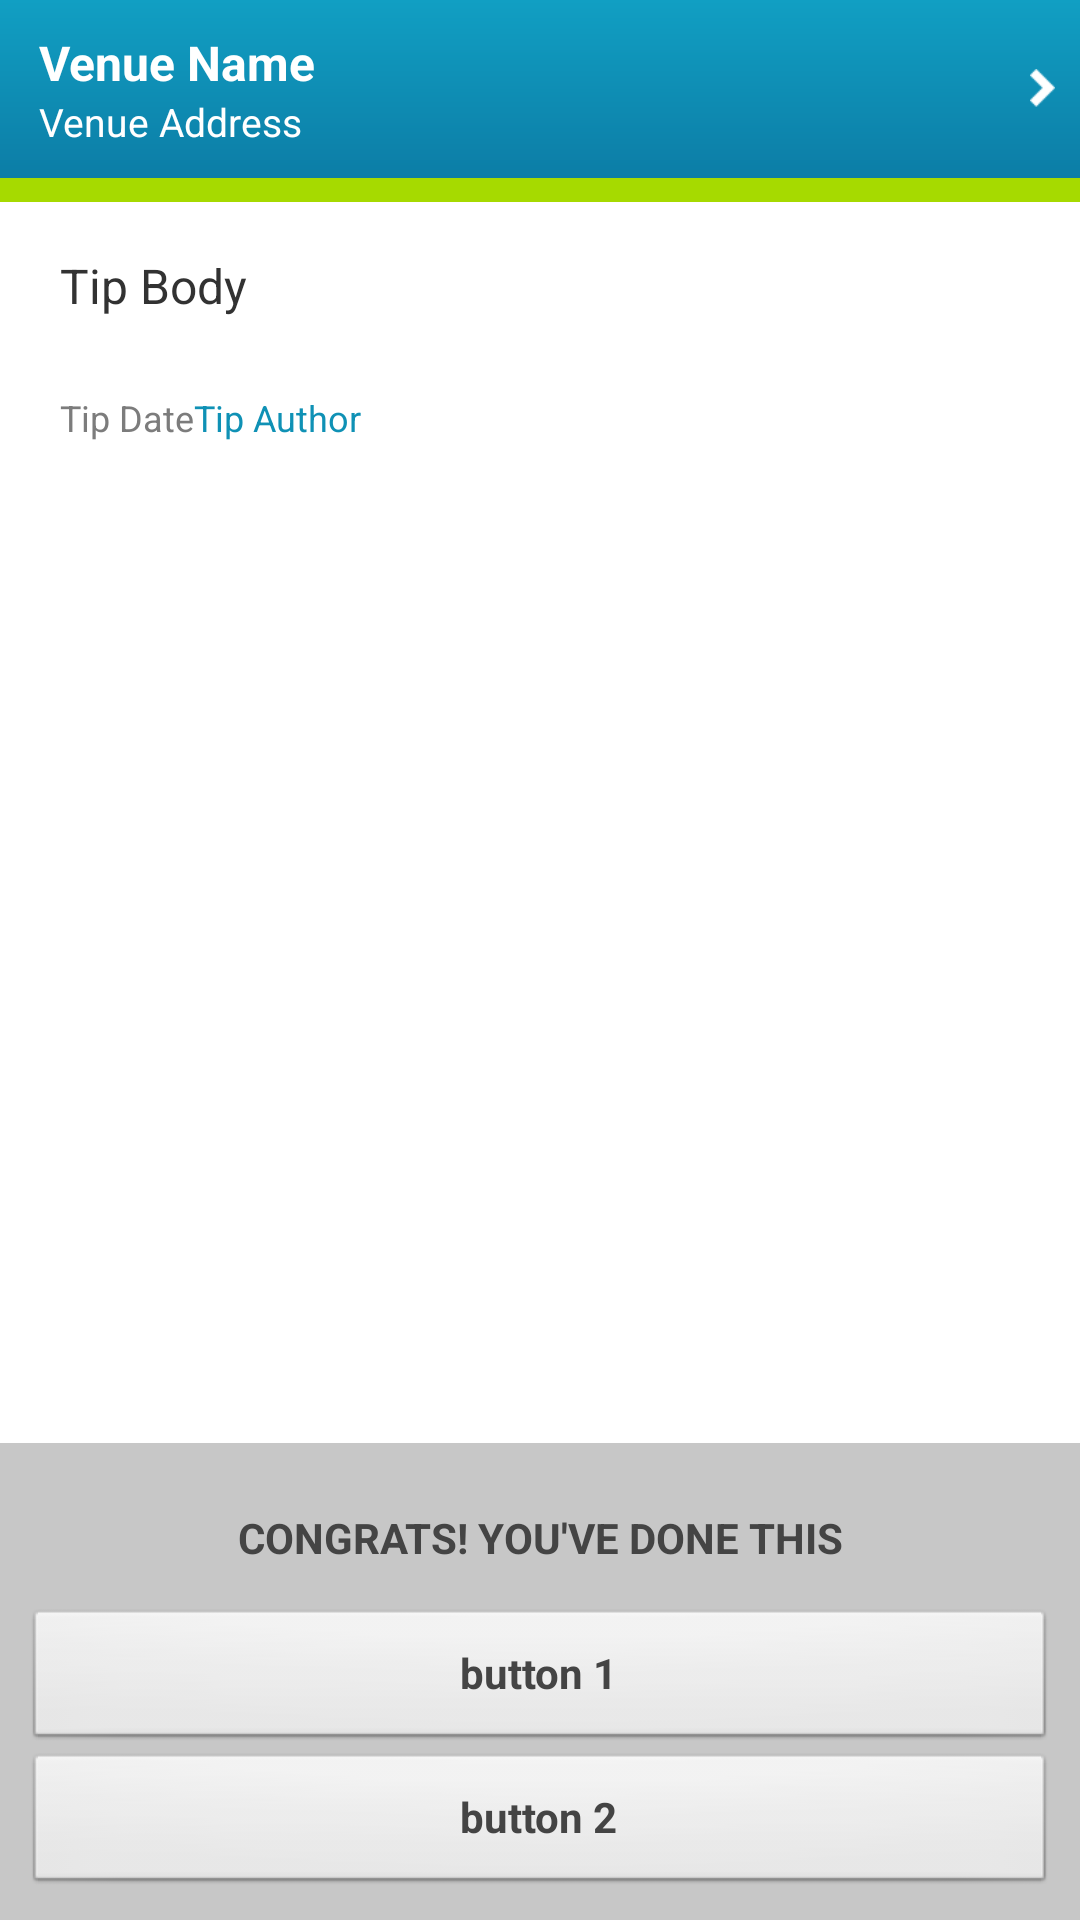

Android layout source for this screen:
<!-- AndroidManifest.xml: application theme FoursquareTheme -->
<!-- res/layout/tip_activity.xml -->
<?xml version="1.0" encoding="utf-8"?>
<LinearLayout
  xmlns:android="http://schemas.android.com/apk/res/android"
  android:orientation="vertical"
  android:layout_width="fill_parent"
  android:layout_height="fill_parent"
  android:background="@drawable/listview_item_manual" >
 
  
  <LinearLayout 
    android:id="@+id/tipActivityHeaderView"
    android:layout_width="fill_parent" 
    android:layout_height="wrap_content"
    android:background="@drawable/header_blue"
    android:paddingLeft="5dip" 
    android:paddingRight="5dip" 
    android:paddingTop="10dip" 
    android:paddingBottom="10dip" 
    android:orientation="horizontal"
    >
    
    <LinearLayout
      android:orientation="vertical"
      android:layout_width="0dip"
      android:layout_height="wrap_content"
      android:layout_weight="1"
      android:paddingLeft="8dip" >
       
      <TextView 
        android:id="@+id/tipActivityName" 
        android:layout_width="wrap_content" 
        android:layout_height="wrap_content"
        android:textAppearance="@style/TextViewStyleTipActivityTitle"
        android:text="Venue Name" />
    
      <TextView 
        android:id="@+id/tipActivityAddress"
        android:layout_width="wrap_content" 
        android:layout_height="wrap_content"
        android:textAppearance="@style/TextViewStyleTipActivityTitleAddress"
        android:text="Venue Address" />
        
    </LinearLayout>
    
    <LinearLayout 
      android:layout_width="wrap_content" 
      android:layout_height="fill_parent"
      android:gravity="center_vertical"  
      >
      
      <ImageView
        android:id="@+id/tipActivityVenueChevron"
        android:layout_width="9dip"
        android:layout_height="13dip"
        android:src="@drawable/arrow_white"
        android:scaleType="fitCenter"  
        android:gravity="center_vertical" 
        android:layout_marginLeft="3dip"
        android:layout_marginRight="3dip" />
        
    </LinearLayout>
        
  </LinearLayout>
  
  <LinearLayout 
    android:layout_width="fill_parent" 
    android:layout_height="8dip"
    android:background="@color/color_bright_green"
    >
  </LinearLayout>
  
  <LinearLayout 
    android:layout_width="fill_parent" 
    android:layout_height="0dip"
    android:layout_weight="1"
    android:paddingLeft="20dip"
    android:paddingRight="20dip"
    android:paddingTop="17dip"
    android:orientation="vertical" 
    >
    
    
    <TextView 
      android:id="@+id/tipActivityBody"
      android:layout_width="wrap_content" 
      android:layout_height="wrap_content"
      android:text="Tip Body"  
      android:autoLink="all"
      android:textSize="16dip"
      />
      
      
    <LinearLayout 
      android:layout_width="fill_parent" 
      android:layout_height="wrap_content"
      android:orientation="horizontal" 
      android:layout_marginTop="25dip"
      >
      
      <TextView 
        android:id="@+id/tipActivityDate"
        android:layout_width="wrap_content" 
        android:layout_height="wrap_content"
        android:text="Tip Date"
        android:textAppearance="@style/TextViewStyleTipActivityDate"
        />
        
      <TextView 
        android:id="@+id/tipActivityAuthor"
        android:layout_width="wrap_content" 
        android:layout_height="wrap_content"
        android:text="Tip Author"
        android:textAppearance="@style/TextViewStyleTipActivityAuthor"
        />
      
    </LinearLayout>
        
  </LinearLayout>
  
  <LinearLayout 
    android:layout_width="fill_parent" 
    android:layout_height="wrap_content"
    android:padding="8dip"
    android:orientation="vertical"
    android:background="@color/tip_detail_actions_background" >
    
    <TextView 
      android:id="@+id/tipActivityCongrats"
      android:layout_width="fill_parent" 
      android:layout_height="wrap_content"
      android:text="@string/tip_activity_btn_tip_4"
      android:textAppearance="@style/TextViewStyleTipActivityButtons"
      android:gravity="center_horizontal"
      android:paddingTop="14dip"
      android:paddingBottom="14dip"
      />
        
    <Button
      android:id="@+id/tipActivityyAddTodoList"
      android:layout_width="fill_parent"
      android:layout_height="wrap_content"
      android:text="button 1"
      android:textAppearance="@style/TextViewStyleTipActivityButtons"
      android:textColor="#444"
      /> 
      
    <Button
      android:id="@+id/tipActivityIveDoneThis"
      android:layout_width="fill_parent"
      android:layout_height="wrap_content"
      android:text="button 2"
      android:textAppearance="@style/TextViewStyleTipActivityButtons"
      android:textColor="#444"
      />
  
  </LinearLayout>
  
</LinearLayout>
<!-- resources referenced by this layout -->
<resources>
  <color name="color_bright_green">#a6da00</color>
  <color name="tip_detail_actions_background">#c7c7c7</color>
  <!-- drawable arrow_white: png bitmap (drawable-hdpi, 262 bytes) -->
  <!-- drawable header_blue (drawable) -->
  <?xml version="1.0" encoding="utf-8"?>
    
  <shape
    xmlns:android="http://schemas.android.com/apk/res/android"
    android:shape="rectangle">
      
      <gradient
        android:startColor="#119fc3"
        android:endColor="#0c7da6"
        android:angle="270" />
          
  </shape>
  <!-- drawable listview_item_manual (drawable) -->
  <?xml version="1.0" encoding="utf-8"?>
  <selector xmlns:android="http://schemas.android.com/apk/res/android">
  
    <item android:state_pressed="true"
      android:drawable="@android:drawable/list_selector_background" />
  
    <item android:state_focused="true"
      android:drawable="@android:drawable/list_selector_background" />
  
    <item 
      android:drawable="@drawable/listview_background" />
      
  </selector>
  <string name="tip_activity_btn_tip_4">CONGRATS! YOU\'VE DONE THIS</string>
  <style name="TextViewStyleTipActivityAuthor">
      <item name="android:textSize">12dip</item>
      <item name="android:textColor">#0f91b5</item>
    </style>
  <style name="TextViewStyleTipActivityButtons">
      <item name="android:textSize">14dip</item>
      <item name="android:textColor">#444</item>
      <item name="android:textStyle">bold</item>
    </style>
  <style name="TextViewStyleTipActivityDate">
      <item name="android:textSize">12dip</item>
      <item name="android:textColor">#7c7c7c</item>
    </style>
  <style name="TextViewStyleTipActivityTitle">
      <item name="android:textSize">16dip</item>
      <item name="android:textColor">@color/white</item>
      <item name="android:textStyle">bold</item>
    </style>
  <style name="TextViewStyleTipActivityTitleAddress">
      <item name="android:textSize">13dip</item>
      <item name="android:textColor">@color/white</item>
    </style>
  <style name="FoursquareTheme" parent="@android:style/Theme.Light">
  
    </style>
  <color name="white">#fff</color>
</resources>
